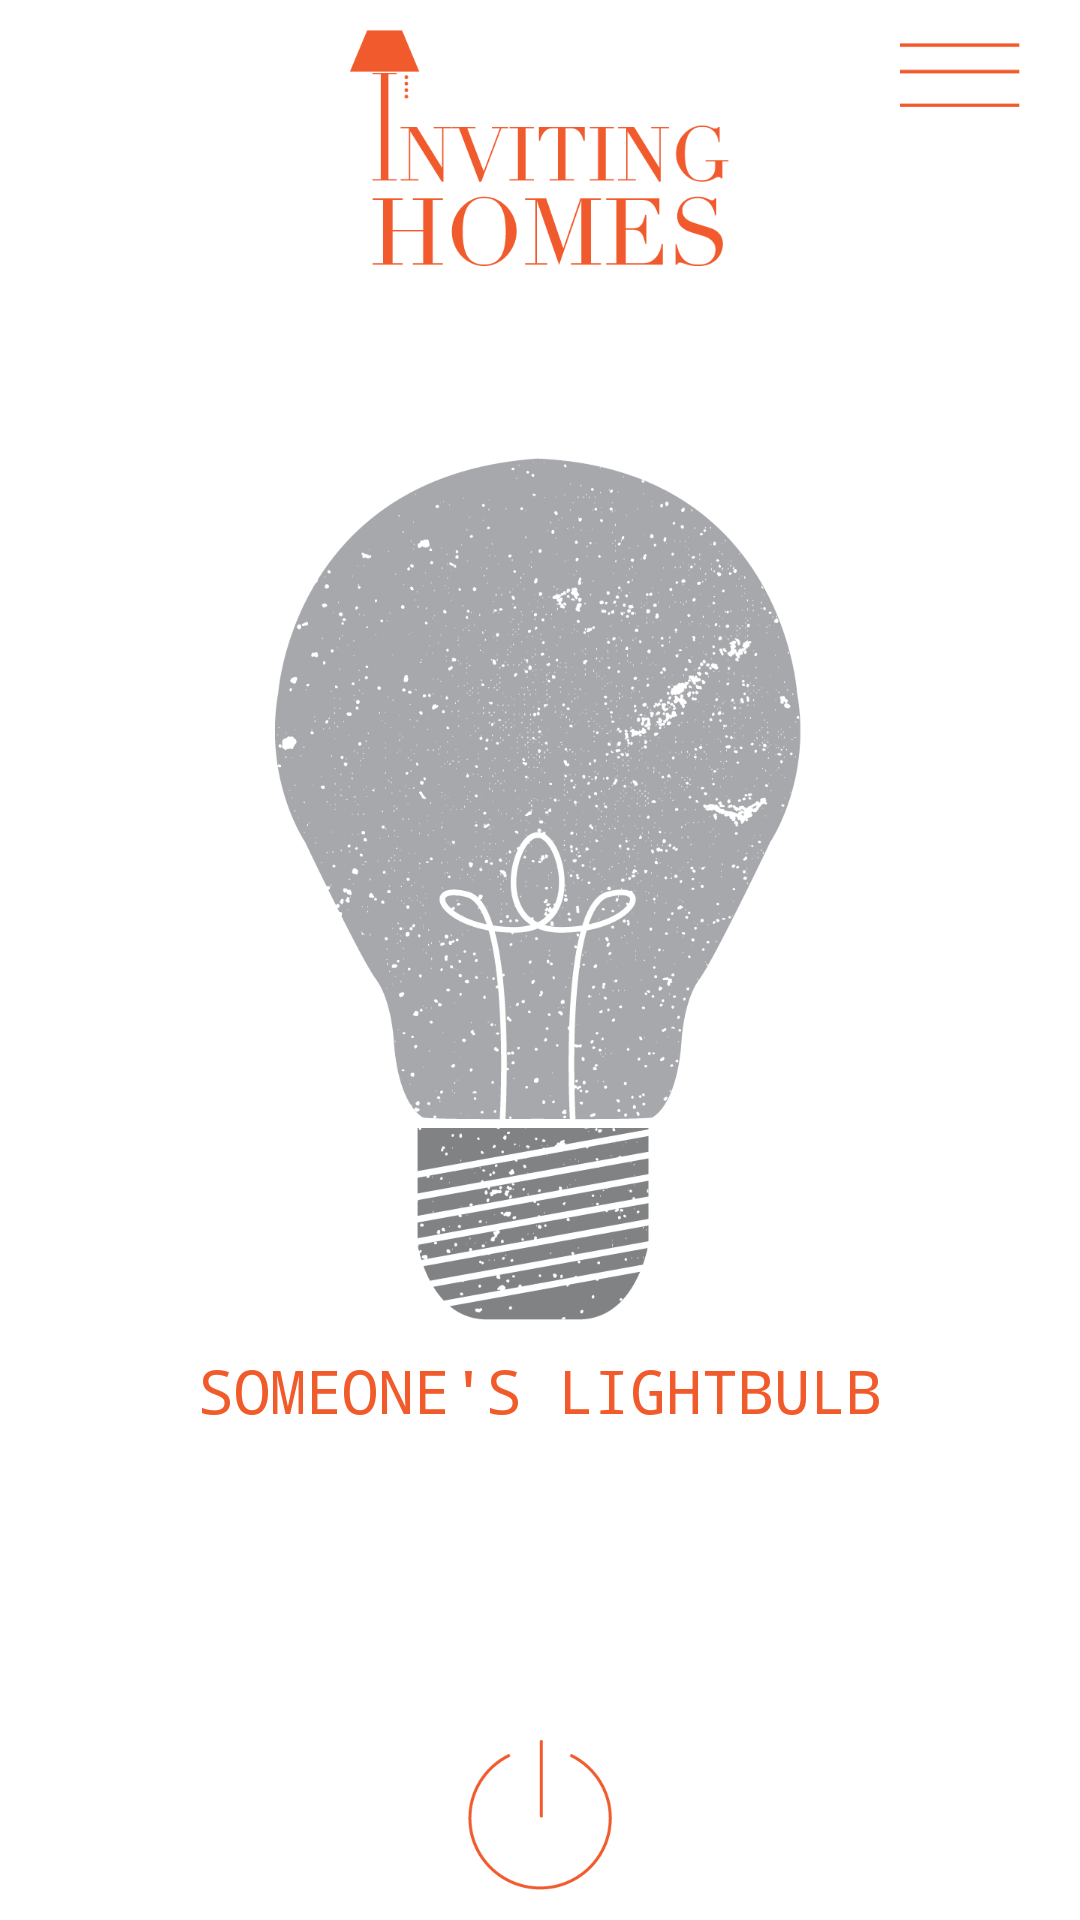

Android layout source for this screen:
<!-- AndroidManifest.xml: application theme AppTheme -->
<!-- res/layout/main_layout.xml -->
<?xml version="1.0" encoding="utf-8"?>
<RelativeLayout xmlns:android="http://schemas.android.com/apk/res/android"
    xmlns:app="http://schemas.android.com/apk/res-auto"
    xmlns:tools="http://schemas.android.com/tools"
    android:layout_width="match_parent"
    android:layout_height="match_parent"
    android:background="@color/whiteBackground"
    tools:context="com.test.lightcontroller.MainActivity"
    android:orientation="vertical">

    <RelativeLayout
        android:layout_width="wrap_content"
        android:layout_height="wrap_content"
        android:layout_alignParentBottom="true">

        <RelativeLayout
            android:id="@+id/controlLayout"
            android:layout_width="match_parent"
            android:layout_height="wrap_content"
            android:orientation="horizontal"
            android:visibility="invisible">

            <ImageView
                android:id="@+id/lower"
                android:layout_width="50dp"
                android:layout_height="50dp"
                android:layout_alignParentLeft="true"
                android:paddingLeft="10dp"
                android:scaleType="fitCenter"
                app:srcCompat="@mipmap/low" />

            <SeekBar
                android:id="@+id/brightnessSeekBar"
                android:layout_width="match_parent"
                android:layout_height="wrap_content"
                android:layout_centerHorizontal="true"
                android:layout_centerVertical="true"
                android:layout_marginLeft="120dp"
                android:progressDrawable="@drawable/color_seek"
                android:thumb="@mipmap/thumb" />

            <ImageView
                android:id="@+id/higher"
                android:layout_width="50dp"
                android:layout_height="50dp"
                android:layout_alignParentRight="true"
                android:paddingRight="10dp"
                android:scaleType="fitCenter"
                app:srcCompat="@mipmap/high" />

        </RelativeLayout>

        <LinearLayout
            android:layout_width="match_parent"
            android:layout_height="wrap_content"
            android:layout_below="@id/controlLayout"
            android:gravity="center_horizontal">

            <ImageView
                android:id="@+id/switchButton"
                android:layout_width="50dp"
                android:layout_height="50dp"
                android:layout_marginBottom="10dp"
                android:scaleType="fitCenter"
                app:srcCompat="@mipmap/button" />
        </LinearLayout>
    </RelativeLayout>

    <LinearLayout
        android:layout_width="match_parent"
        android:layout_height="wrap_content"
        android:layout_marginTop="10dp"
        android:layout_centerVertical="true"
        android:id="@+id/bulbLinearLayout"
        android:orientation="vertical"
        android:gravity="center">

        <ImageView
            android:id="@+id/bulbStatus"
            android:layout_width="match_parent"
            android:layout_height="wrap_content"
            android:scaleType="fitCenter"
            app:srcCompat="@mipmap/off" />
        <TextView
            android:id="@+id/title"
            android:paddingRight="5dp"
            android:paddingLeft="5dp"
            android:maxLines="1"
            android:layout_width="wrap_content"
            android:layout_height="wrap_content"
            android:fontFamily="monospace"
            android:text="SOMEONE'S LIGHTBULB"
            android:layout_marginTop="10dp"
            android:layout_marginBottom="10dp"
            android:textColor="@color/primaryColor"
            android:textSize="20sp"/>
    </LinearLayout>

    <RelativeLayout
        android:layout_width="match_parent"
        android:layout_height="wrap_content"
        android:layout_alignParentTop="true"
        android:layout_marginTop="10dp">

        <RelativeLayout
            android:id="@+id/menuRelativeLayout"
            android:layout_width="match_parent"
            android:layout_height="wrap_content"
            android:gravity="right"
            android:orientation="horizontal">

            <ImageView
                android:id="@+id/devicesList"
                android:layout_width="40dp"
                android:layout_height="30dp"
                android:layout_alignParentRight="true"
                android:layout_alignParentTop="true"
                android:layout_marginRight="20dp"
                app:srcCompat="@mipmap/menu" />

        </RelativeLayout>

        <RelativeLayout
            android:id="@+id/menuLinearLayout"
            android:layout_width="match_parent"
            android:layout_height="wrap_content"
            android:gravity="center_horizontal"
            android:orientation="horizontal">

            <ImageView
                android:id="@+id/logo"
                android:layout_width="wrap_content"
                android:layout_height="wrap_content"
                android:layout_centerInParent="true"
                android:scaleType="fitCenter"
                app:srcCompat="@mipmap/title" />
        </RelativeLayout>
    </RelativeLayout>
</RelativeLayout>
<!-- resources referenced by this layout -->
<resources>
  <color name="primaryColor">#f15b2b</color>
  <color name="whiteBackground">#ffffff</color>
  <!-- mipmap button: png bitmap (mipmap-mdpi, 819 bytes) -->
  <!-- mipmap high: png bitmap (mipmap-mdpi, 1031 bytes) -->
  <!-- mipmap low: png bitmap (mipmap-mdpi, 895 bytes) -->
  <!-- mipmap menu: png bitmap (mipmap-mdpi, 185 bytes) -->
  <!-- mipmap off: png bitmap (mipmap-mdpi, 47451 bytes) -->
  <!-- mipmap thumb: png bitmap (mipmap-mdpi, 254 bytes) -->
  <!-- mipmap title: png bitmap (mipmap-mdpi, 2340 bytes) -->
  <style name="AppTheme" parent="Theme.AppCompat.Light.DarkActionBar">
          
  
          <item name="colorPrimaryDark">@color/colorPrimaryDark</item>
          <item name="colorAccent">@color/colorAccent</item>
      </style>
  <color name="colorPrimaryDark">#303F9F</color>
  <color name="colorAccent">#FF4081</color>
</resources>
